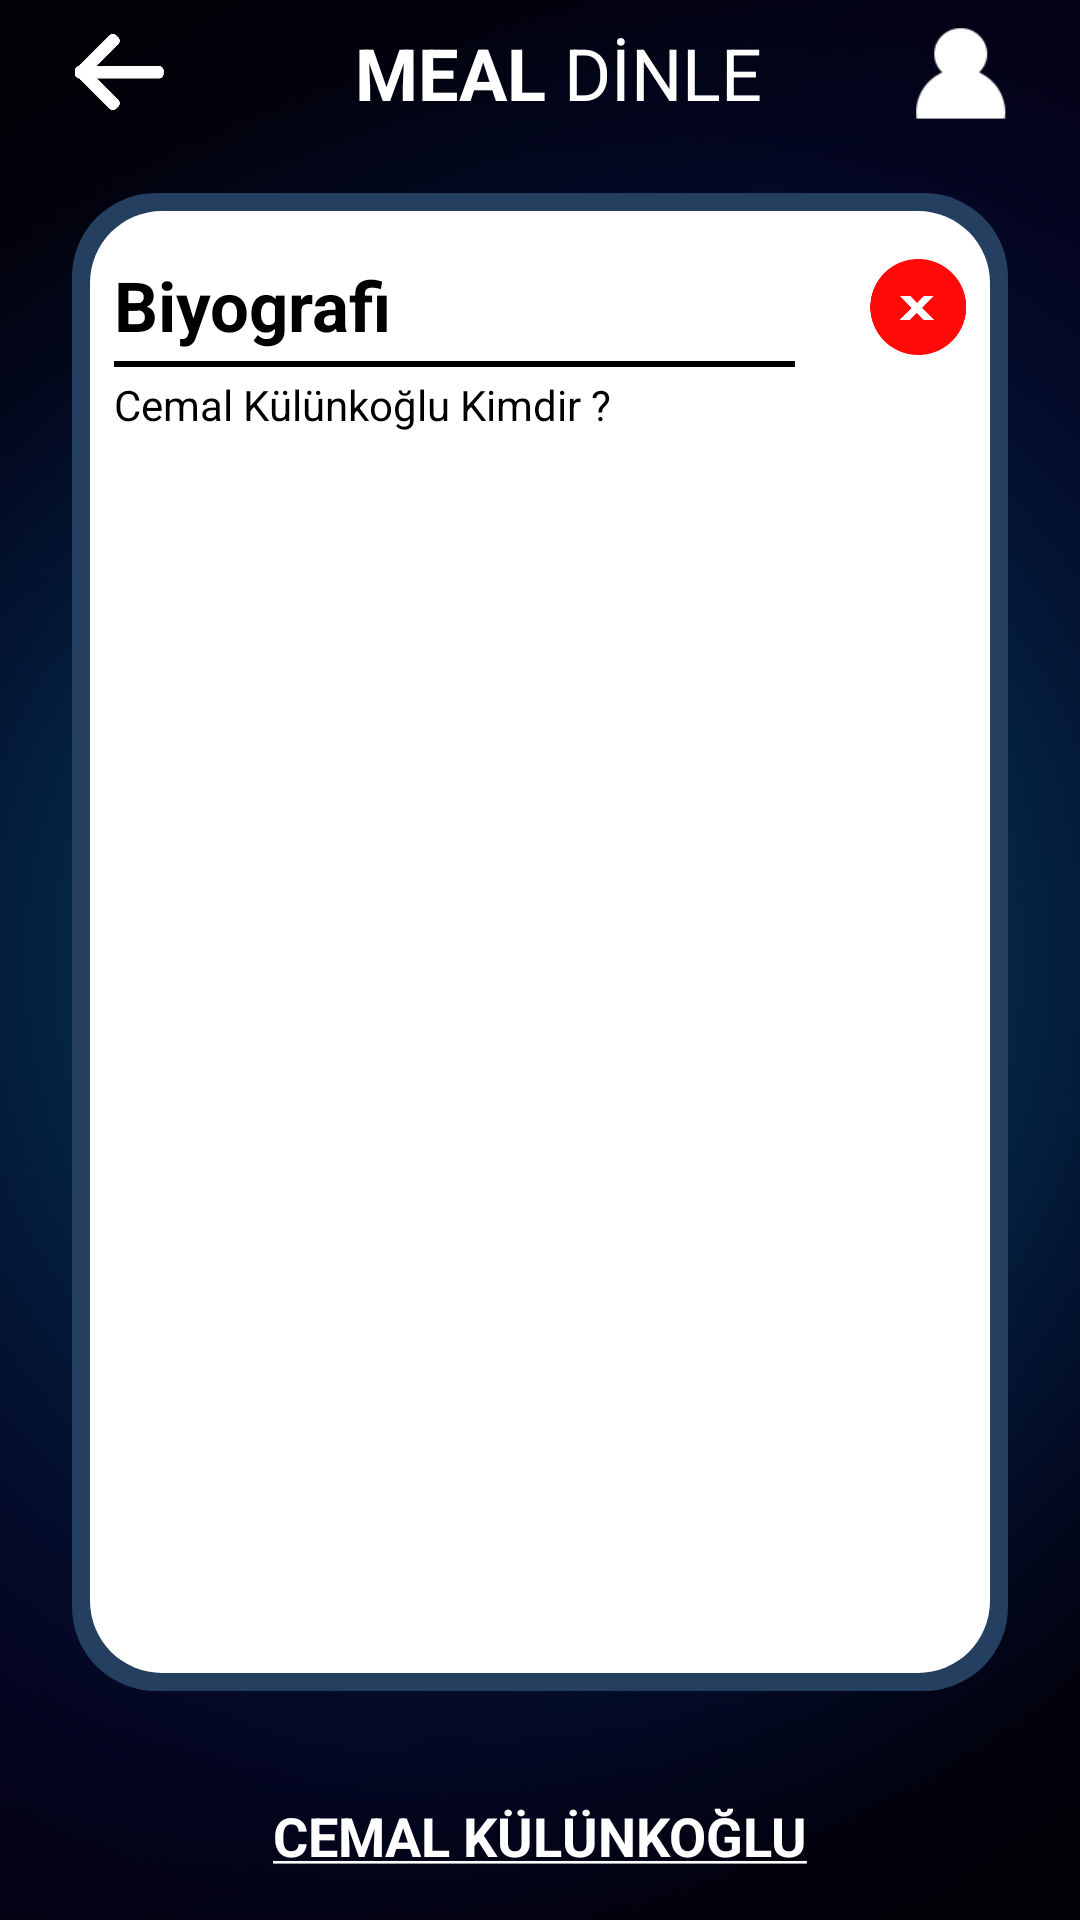

Write the Android layout XML for this screen, with the resource values it uses.
<!-- AndroidManifest.xml: application theme SplashScreen -->
<!-- res/layout/fragment_biography.xml -->
<?xml version="1.0" encoding="utf-8"?>
<androidx.constraintlayout.widget.ConstraintLayout xmlns:android="http://schemas.android.com/apk/res/android"
    xmlns:tools="http://schemas.android.com/tools"
    android:layout_width="match_parent"
    android:layout_height="match_parent"
    xmlns:app="http://schemas.android.com/apk/res-auto"
    android:background="@drawable/main_bg"
    tools:context=".fragments.biography.BiographyFragment">

    <ImageView
        android:id="@+id/biograpyh_back_press"
        android:layout_width="32dp"
        android:layout_height="32dp"
        android:layout_marginStart="24dp"
        android:layout_marginTop="8dp"
        android:src="@drawable/ic_back_white"
        android:visibility="visible"
        app:layout_constraintStart_toStartOf="parent"
        app:layout_constraintTop_toTopOf="parent" />

    <LinearLayout
        android:id="@+id/biography_listen_meal_text"
        android:layout_width="wrap_content"
        android:layout_height="wrap_content"
        app:layout_constraintEnd_toStartOf="@+id/biograpy_profile"
        app:layout_constraintStart_toEndOf="@+id/biograpyh_back_press"
        app:layout_constraintTop_toTopOf="@+id/biograpyh_back_press">

        <TextView
            android:layout_width="wrap_content"
            android:layout_height="wrap_content"
            android:layout_gravity="center"
            android:paddingStart="12dp"
            android:text="@string/meal"
            android:textColor="@color/white"
            android:textSize="24sp"
            android:textStyle="bold"
            tools:ignore="RtlSymmetry" />

        <TextView
            android:layout_width="wrap_content"
            android:layout_height="wrap_content"
            android:layout_gravity="center"
            android:paddingStart="6dp"
            android:text="@string/listen"
            android:textColor="@color/white"
            android:textSize="24sp"
            tools:ignore="RtlSymmetry" />
    </LinearLayout>

    <ImageView
        android:id="@+id/biograpy_profile"
        android:layout_width="32dp"
        android:layout_height="32dp"
        android:layout_marginTop="8dp"
        android:layout_marginEnd="24dp"
        android:src="@drawable/ic_user"
        app:layout_constraintEnd_toEndOf="parent"
        app:layout_constraintTop_toTopOf="parent" />

    <FrameLayout
        android:layout_width="match_parent"
        android:layout_height="0dp"
        android:layout_marginStart="24dp"
        android:layout_marginTop="24dp"
        android:layout_marginEnd="24dp"
        android:layout_marginBottom="36dp"
        android:background="@drawable/custom_biography_bg"
        app:layout_constraintBottom_toTopOf="@+id/biography_owner_name_biography"
        app:layout_constraintEnd_toEndOf="parent"
        app:layout_constraintStart_toStartOf="parent"
        app:layout_constraintTop_toBottomOf="@+id/biography_listen_meal_text">

        <TextView
            android:layout_width="wrap_content"
            android:layout_height="wrap_content"
            android:layout_marginStart="8dp"
            android:layout_marginTop="16dp"
            android:text="Biyografi"
            android:textColor="@color/black"
            android:textSize="23sp"
            android:textStyle="bold" />

        <ImageView
            android:layout_width="match_parent"
            android:layout_height="2dp"
            android:layout_marginStart="8dp"
            android:layout_marginTop="50dp"
            android:layout_marginEnd="65dp"
            android:background="@color/black" />

        <ImageView
            android:id="@+id/biography_close_button"
            android:layout_width="32dp"
            android:layout_height="32dp"
            android:layout_gravity="end"
            android:clickable="true"
            android:focusable="true"
            android:foreground="@drawable/my_ripple"
            android:layout_marginTop="16dp"
            android:layout_marginEnd="8dp"
            android:src="@drawable/ic_close_red" />

        <TextView
            android:layout_width="wrap_content"
            android:layout_height="wrap_content"
            android:text="Cemal Külünkoğlu Kimdir ?"
            android:textColor="@color/black"
            android:layout_marginStart="8dp"
            android:layout_marginTop="55dp"/>

        <ScrollView
            android:layout_width="match_parent"
            android:layout_height="match_parent"
            android:layout_marginTop="85dp"
            android:layout_marginStart="8dp"
            android:layout_marginEnd="8dp"
            android:layout_marginBottom="16dp">

            <TextView
                android:id="@+id/biography_cemal_kulunkoglu"
                android:layout_width="match_parent"
                android:layout_height="wrap_content"
                android:textSize="18sp"
                android:textColor="@color/black"
                android:text=""/>
        </ScrollView>

    </FrameLayout>

    <TextView
        android:id="@+id/biography_owner_name_biography"
        android:layout_width="wrap_content"
        android:layout_height="wrap_content"
        android:layout_gravity="bottom|center"
        android:layout_marginBottom="16dp"
        android:text="@string/cemal_name"
        android:textColor="@color/white"
        android:textSize="18sp"
        android:textStyle="bold"
        app:layout_constraintBottom_toBottomOf="parent"
        app:layout_constraintEnd_toEndOf="parent"
        app:layout_constraintStart_toStartOf="parent" />
</androidx.constraintlayout.widget.ConstraintLayout>
<!-- resources referenced by this layout -->
<resources>
  <color name="black">#FF000000</color>
  <color name="white">#FFFFFFFF</color>
  <!-- drawable custom_biography_bg (drawable) -->
  <?xml version="1.0" encoding="utf-8"?>
  <layer-list xmlns:android="http://schemas.android.com/apk/res/android">
      <item>
          <shape>
              <solid android:color="#FF243F60" />
              <corners android:radius="28dp" />
              <padding android:top="6dp" />
              <padding android:bottom="6dp" />
              <padding android:left="6dp" />
              <padding android:right="6dp" />
          </shape>
      </item>
      <item>
          <shape>
              <solid android:color="#FFFFFFFF" />
              <corners android:radius="24dp" />
  
          </shape>
      </item>
  </layer-list>
  <!-- drawable ic_back_white: png bitmap (drawable, 2220 bytes) -->
  <!-- drawable ic_close_red: png bitmap (drawable, 4590 bytes) -->
  <!-- drawable ic_user: png bitmap (drawable-v24, 1047 bytes) -->
  <!-- drawable main_bg: png bitmap (drawable-v24, 229415 bytes) -->
  <!-- drawable my_ripple (drawable) -->
  <?xml version="1.0" encoding="utf-8"?>
  <ripple xmlns:android="http://schemas.android.com/apk/res/android"
      android:color="?android:attr/colorControlHighlight">
      <item android:id="@android:id/mask">
          <shape android:shape="rectangle">
              <solid android:color="#80B5B5B5" />
              <corners android:radius="12dp" />
          </shape>
      </item>
      <item android:drawable="@drawable/round_corners" />
  </ripple>
  <string name="cemal_name"><u>CEMAL KÜLÜNKOĞLU</u></string>
  <string name="listen">DİNLE</string>
  <string name="meal">MEAL</string>
  <style name="SplashScreen" parent="Theme.MaterialComponents.DayNight.NoActionBar">
          <item name="android:statusBarColor">@color/black</item>
          <item name="android:windowBackground">@drawable/splash_bg</item>
      </style>
  <!-- drawable round_corners (drawable) -->
  <?xml version="1.0" encoding="utf-8"?>
  <shape xmlns:android="http://schemas.android.com/apk/res/android"
      android:shape="rectangle">
      <solid android:color="@android:color/transparent"/>
      <corners android:radius="15dp" />
  </shape>
</resources>
